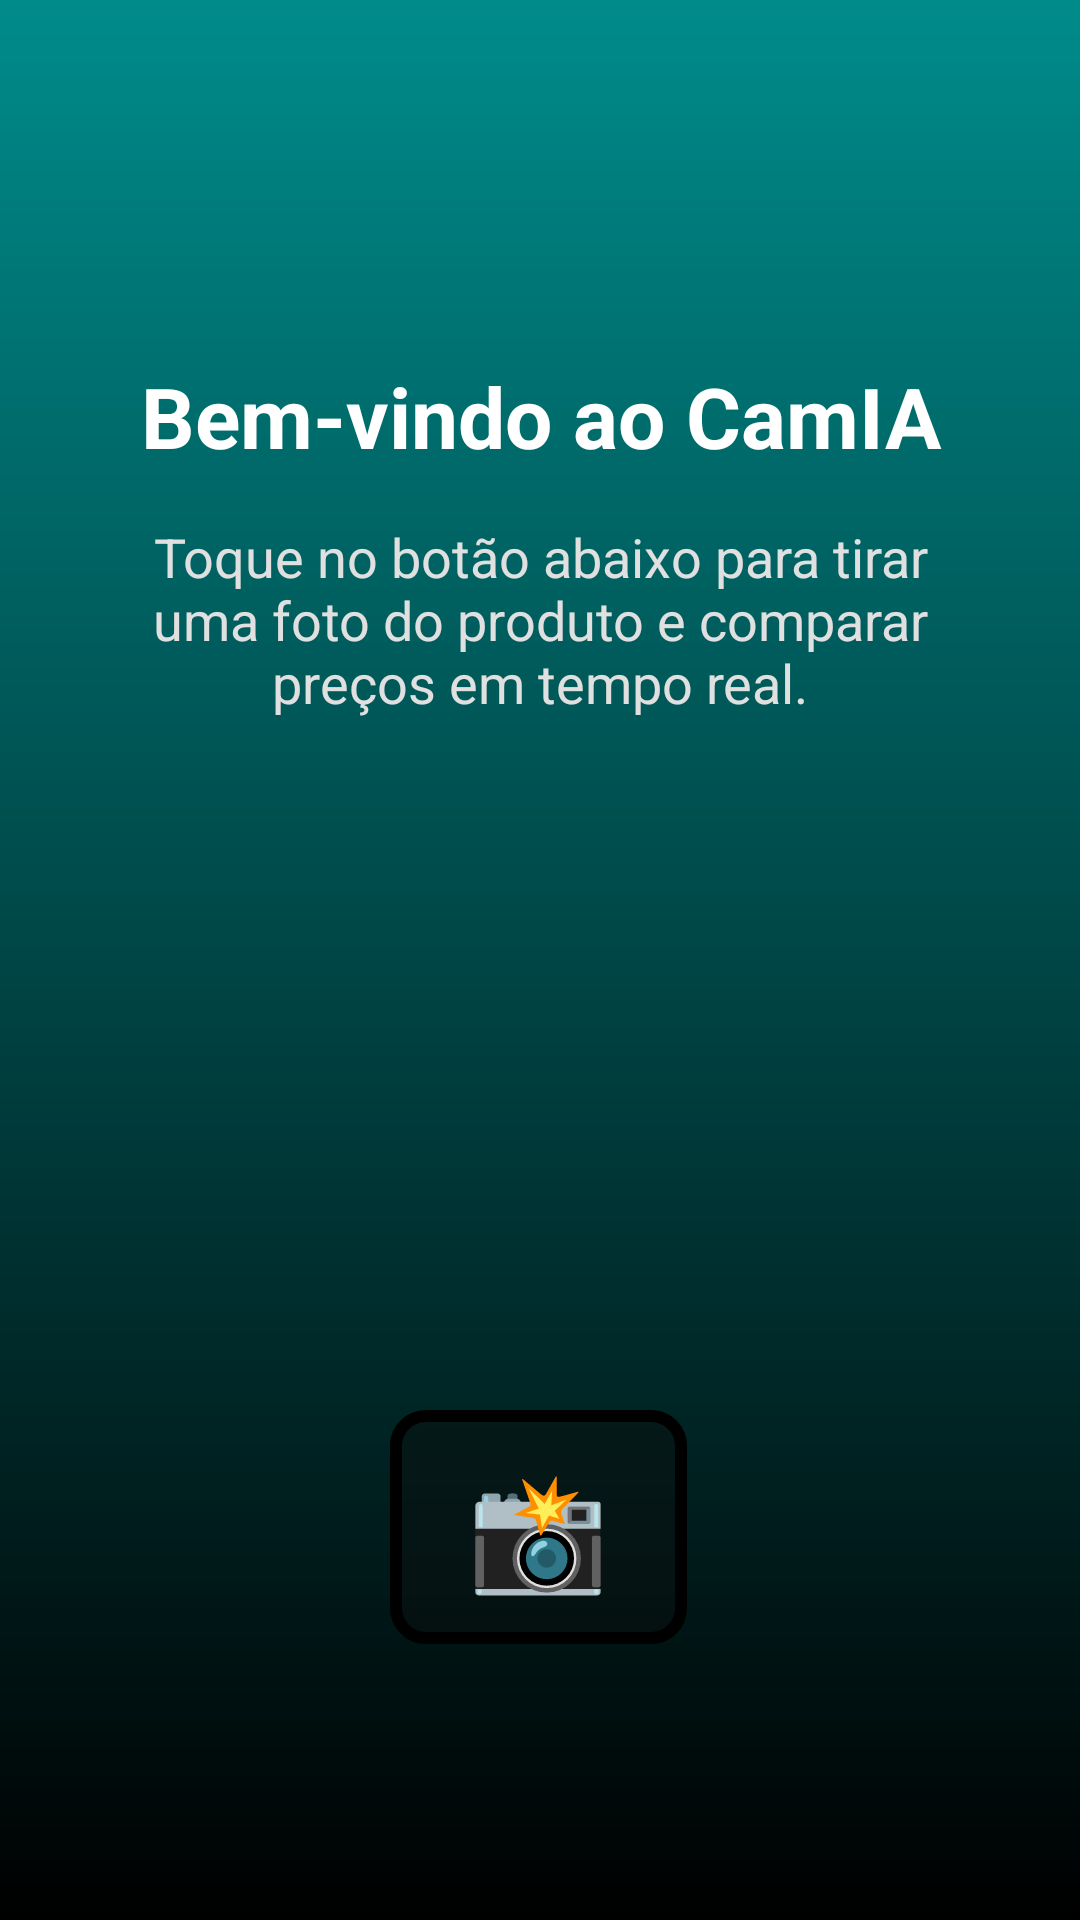

Write the Android layout XML for this screen, with the resource values it uses.
<!-- AndroidManifest.xml: application theme Theme.ProjetoCameraComGemini -->
<!-- res/layout/activity_menu.xml -->
<?xml version="1.0" encoding="utf-8"?>
<androidx.constraintlayout.widget.ConstraintLayout
    xmlns:android="http://schemas.android.com/apk/res/android"
    xmlns:app="http://schemas.android.com/apk/res-auto"
    xmlns:tools="http://schemas.android.com/tools"
    android:id="@+id/main"
    android:layout_width="match_parent"
    android:layout_height="match_parent"
    android:background="@drawable/background_misturado"
    tools:context=".MenuActivity">

    <TextView
        android:id="@+id/textWelcome"
        android:layout_width="0dp"
        android:layout_height="wrap_content"
        android:layout_marginHorizontal="32dp"
        android:layout_marginTop="120dp"
        android:gravity="center"
        android:text="Bem-vindo ao CamIA"
        android:textColor="#FFFFFF"
        android:textSize="28sp"
        android:textStyle="bold"
        app:layout_constraintEnd_toEndOf="parent"
        app:layout_constraintStart_toStartOf="parent"
        app:layout_constraintTop_toTopOf="parent" />

    <TextView
        android:id="@+id/textInstruction"
        android:layout_width="0dp"
        android:layout_height="wrap_content"
        android:layout_marginHorizontal="40dp"
        android:layout_marginTop="16dp"
        android:gravity="center"
        android:text="Toque no botão abaixo para tirar uma foto do produto e comparar preços em tempo real."
        android:textColor="#E0E0E0"
        android:textSize="18sp"
        app:layout_constraintEnd_toEndOf="parent"
        app:layout_constraintStart_toStartOf="parent"
        app:layout_constraintTop_toBottomOf="@id/textWelcome" />

    <com.google.android.material.button.MaterialButton
        android:id="@+id/buttonMenu"
        android:layout_width="99dp"
        android:layout_height="86dp"
        android:layout_marginBottom="88dp"
        android:text="📸"
        android:textSize="38sp"
        android:textColor="#000000"
        android:backgroundTint="#430F0F0F"
        app:cornerRadius="12dp"
        app:strokeWidth="4dp"
        app:strokeColor="@color/button_stroke_selector"
        app:layout_constraintBottom_toBottomOf="parent"
        app:layout_constraintEnd_toEndOf="parent"
        app:layout_constraintStart_toStartOf="parent"
        app:layout_constraintHorizontal_bias="0.498" />

</androidx.constraintlayout.widget.ConstraintLayout>
<!-- resources referenced by this layout -->
<resources>
  <!-- drawable background_misturado (drawable) -->
  <?xml version="1.0" encoding="utf-8"?>
  <shape xmlns:android="http://schemas.android.com/apk/res/android"
      android:shape="rectangle">
      <gradient
          android:startColor="#008B8B"
          android:endColor="#000000"
          android:angle="270" />
  </shape>
  <style name="Theme.ProjetoCameraComGemini" parent="Base.Theme.ProjetoCameraComGemini" />
  <style name="Base.Theme.ProjetoCameraComGemini" parent="Theme.Material3.DayNight.NoActionBar">
          
          
      </style>
</resources>
